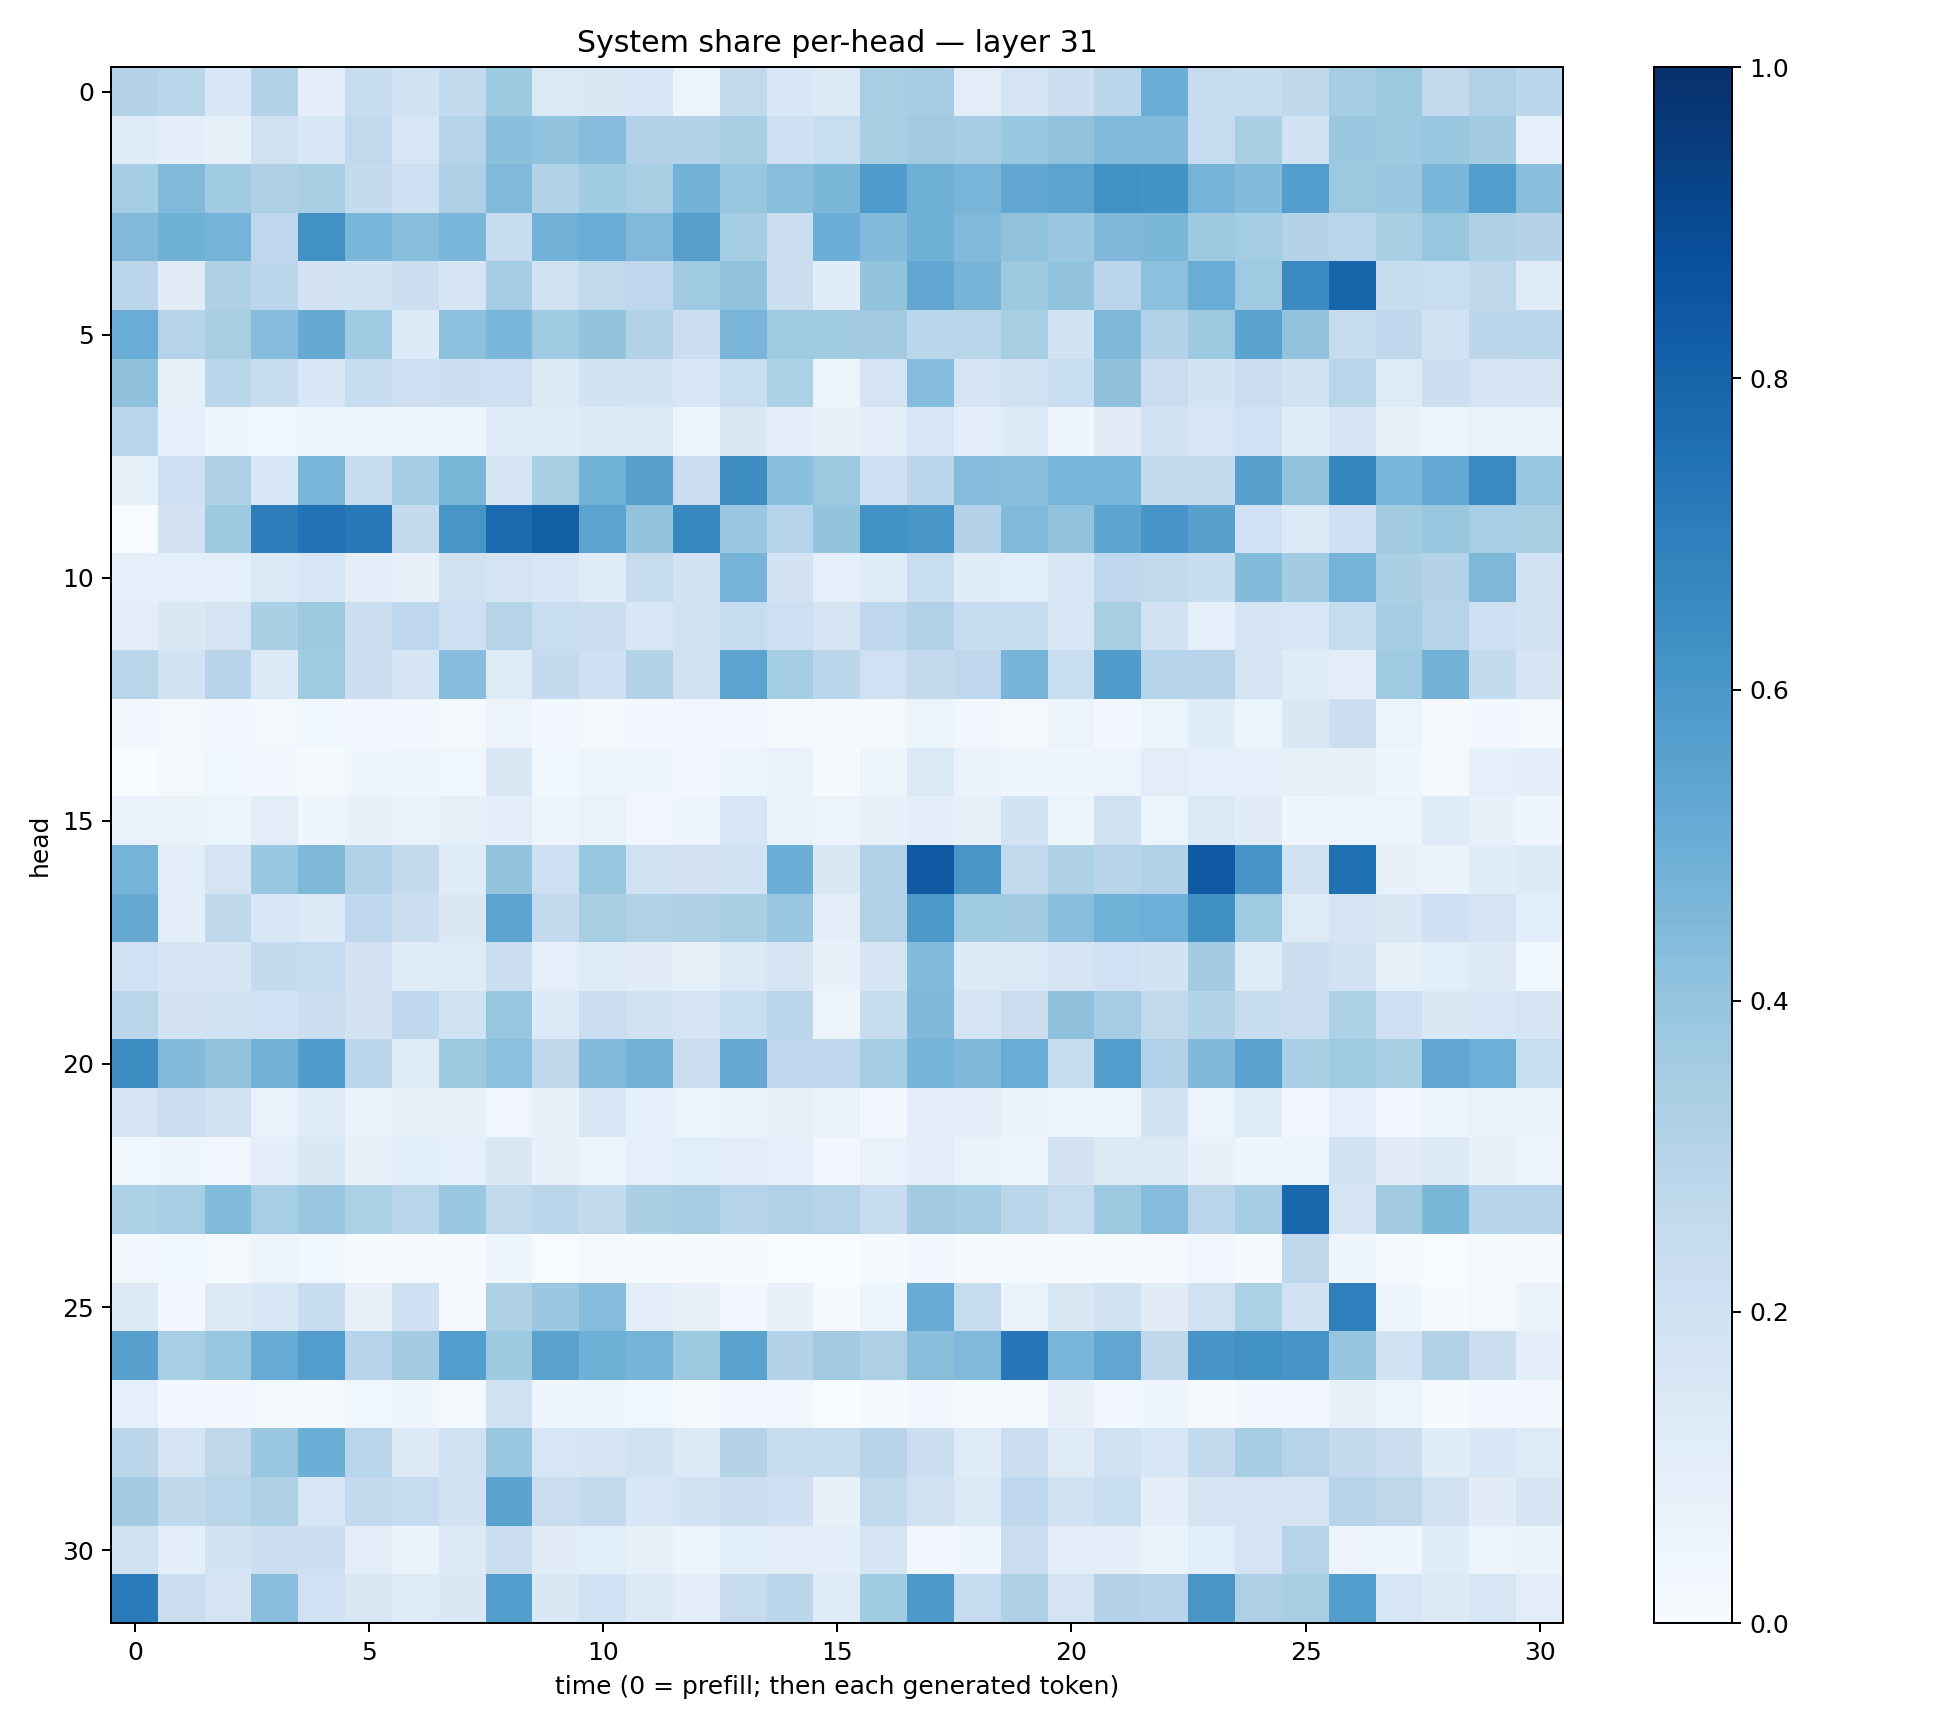

The file beside this chart, header and first rows:
0.30692953, 0.28855973, 0.15339263, 0.3127781, 0.09421407, 0.23933725, 0.19070947, 0.25426698, 0.37114093, 0.13738292, 0.14551891, 0.1543568, 0.056149002, 0.2649849, 0.15329133, 0.12630841, 0.34182867, 0.3511827, 0.10281519, 0.1766595, 0.21503554, 0.2782734, 0.4982537, 0.24858204
0.1207, 0.09383, 0.07823, 0.1965, 0.1537, 0.2639, 0.1564, 0.304, 0.4185, 0.4051, 0.4317, 0.3193, 0.3125, 0.3404, 0.2044, 0.2341, 0.3418, 0.362, 0.3485, 0.3864, 0.4069, 0.4459, 0.4417, 0.247
0.3539, 0.4463, 0.3637, 0.326, 0.3428, 0.2531, 0.2095, 0.3274, 0.4489, 0.312, 0.3671, 0.3437, 0.477, 0.3831, 0.4276, 0.4605, 0.5831, 0.4912, 0.4667, 0.5309, 0.5468, 0.6274, 0.6198, 0.4765
0.4486, 0.4892, 0.475, 0.2773, 0.6265, 0.4617, 0.4294, 0.4625, 0.2368, 0.4808, 0.5044, 0.4466, 0.5618, 0.3542, 0.2252, 0.4961, 0.4442, 0.4892, 0.4486, 0.4098, 0.3808, 0.453, 0.4581, 0.374
0.2838, 0.1129, 0.321, 0.2823, 0.1804, 0.1846, 0.2177, 0.1666, 0.3517, 0.1979, 0.2651, 0.2747, 0.3702, 0.4089, 0.2204, 0.1145, 0.4005, 0.53, 0.4692, 0.3756, 0.4049, 0.2837, 0.4175, 0.5049
0.5059, 0.299, 0.3415, 0.4332, 0.5172, 0.364, 0.1335, 0.4147, 0.4618, 0.3675, 0.4011, 0.3118, 0.2246, 0.4664, 0.3686, 0.3664, 0.36, 0.2861, 0.2896, 0.3425, 0.185, 0.4522, 0.3094, 0.3789
0.4102, 0.08378, 0.2871, 0.2365, 0.1535, 0.2414, 0.2126, 0.2151, 0.2122, 0.1276, 0.1852, 0.1845, 0.162, 0.2331, 0.3308, 0.05575, 0.1743, 0.4298, 0.1663, 0.1975, 0.234, 0.4114, 0.2275, 0.1858
0.286, 0.08752, 0.04604, 0.03626, 0.04734, 0.05115, 0.0401, 0.05278, 0.1241, 0.1184, 0.1307, 0.1374, 0.04731, 0.1521, 0.09482, 0.07691, 0.09797, 0.1575, 0.09509, 0.1336, 0.04535, 0.1111, 0.1912, 0.1634
0.08581, 0.2142, 0.3211, 0.1537, 0.4674, 0.2394, 0.3518, 0.4579, 0.1656, 0.3429, 0.4875, 0.5611, 0.2298, 0.6421, 0.4205, 0.3787, 0.2082, 0.282, 0.4362, 0.4212, 0.467, 0.4634, 0.2577, 0.2539
0.00386, 0.1798, 0.3717, 0.7003, 0.7451, 0.7171, 0.2529, 0.602, 0.7734, 0.8145, 0.5456, 0.3998, 0.6639, 0.3813, 0.2987, 0.3985, 0.6213, 0.6028, 0.308, 0.4435, 0.4058, 0.5354, 0.6066, 0.5559
0.09135, 0.09026, 0.09256, 0.1369, 0.1608, 0.09486, 0.0762, 0.1965, 0.1781, 0.158, 0.1204, 0.2458, 0.1837, 0.4746, 0.1815, 0.09257, 0.1181, 0.2313, 0.114, 0.1073, 0.1537, 0.2689, 0.2625, 0.2359
0.1035, 0.1458, 0.1745, 0.3359, 0.3763, 0.216, 0.2743, 0.2114, 0.2989, 0.2312, 0.2265, 0.1532, 0.1896, 0.2468, 0.2114, 0.1695, 0.2744, 0.3198, 0.2379, 0.2422, 0.1537, 0.3402, 0.1918, 0.08998
0.2922, 0.1917, 0.2943, 0.1335, 0.371, 0.2176, 0.1668, 0.4313, 0.1231, 0.253, 0.2047, 0.3142, 0.1975, 0.543, 0.3536, 0.278, 0.1993, 0.2611, 0.2772, 0.4703, 0.2321, 0.5742, 0.2972, 0.2931
0.02432, 0.01653, 0.02436, 0.02203, 0.03696, 0.03246, 0.03016, 0.01877, 0.05722, 0.03032, 0.02315, 0.02518, 0.03484, 0.026, 0.0126, 0.0128, 0.01708, 0.05204, 0.03508, 0.01848, 0.06002, 0.02881, 0.05083, 0.1171
0.0005673, 0.01921, 0.03579, 0.03067, 0.01426, 0.0425, 0.04523, 0.03818, 0.1418, 0.03566, 0.05365, 0.04042, 0.02416, 0.06091, 0.06924, 0.006935, 0.0474, 0.1371, 0.06891, 0.04127, 0.04419, 0.05779, 0.1016, 0.09226
0.06856, 0.06637, 0.06095, 0.1023, 0.04248, 0.07252, 0.06946, 0.0839, 0.09418, 0.04883, 0.06883, 0.03494, 0.04276, 0.1618, 0.06719, 0.05375, 0.08046, 0.09546, 0.07941, 0.1866, 0.05322, 0.1967, 0.0601, 0.1388
0.4744, 0.09875, 0.1792, 0.3886, 0.4569, 0.3196, 0.251, 0.1172, 0.3986, 0.2077, 0.3921, 0.1974, 0.1807, 0.189, 0.4963, 0.1453, 0.3199, 0.8372, 0.605, 0.2629, 0.322, 0.2968, 0.3169, 0.8373
0.5129, 0.0972, 0.27, 0.1549, 0.1353, 0.2669, 0.2253, 0.1421, 0.5418, 0.2588, 0.3418, 0.3166, 0.3219, 0.3365, 0.3868, 0.1007, 0.3156, 0.5973, 0.3676, 0.361, 0.426, 0.4883, 0.4928, 0.6295
0.2019, 0.1715, 0.1668, 0.2553, 0.2495, 0.183, 0.1189, 0.1246, 0.2194, 0.09266, 0.1222, 0.1101, 0.08327, 0.1332, 0.1682, 0.07083, 0.1689, 0.4451, 0.1356, 0.1392, 0.1784, 0.2024, 0.1849, 0.3592
0.2916, 0.1808, 0.1926, 0.2013, 0.2206, 0.1826, 0.2677, 0.1882, 0.3945, 0.1336, 0.2297, 0.1976, 0.179, 0.233, 0.2863, 0.06156, 0.2366, 0.4499, 0.175, 0.2215, 0.4138, 0.3502, 0.2649, 0.3134
0.6411, 0.4401, 0.4001, 0.477, 0.5841, 0.2809, 0.121, 0.3776, 0.417, 0.2711, 0.442, 0.4817, 0.2194, 0.5124, 0.2755, 0.2765, 0.3519, 0.4759, 0.4518, 0.5059, 0.2442, 0.567, 0.32, 0.4519
0.1753, 0.2297, 0.1916, 0.06998, 0.1184, 0.06869, 0.08473, 0.08415, 0.03401, 0.07437, 0.1627, 0.08834, 0.05716, 0.06465, 0.08332, 0.06648, 0.02414, 0.1052, 0.102, 0.06468, 0.04753, 0.05874, 0.1837, 0.05213
0.03546, 0.04497, 0.03352, 0.09656, 0.1482, 0.07613, 0.1076, 0.09338, 0.1457, 0.07122, 0.05806, 0.09198, 0.1071, 0.1043, 0.08718, 0.02381, 0.0681, 0.1025, 0.06775, 0.05736, 0.1804, 0.1272, 0.1393, 0.0763
0.3303, 0.3461, 0.4383, 0.3477, 0.3809, 0.3296, 0.2923, 0.3879, 0.2623, 0.284, 0.2541, 0.3338, 0.3494, 0.3023, 0.3167, 0.3, 0.236, 0.3613, 0.3546, 0.2852, 0.2474, 0.3729, 0.4306, 0.2817
0.02389, 0.03626, 0.02297, 0.05761, 0.0369, 0.006906, 0.009315, 0.006544, 0.04202, 0.003118, 0.009175, 0.005607, 0.006389, 0.004689, 0.003858, 0.003139, 0.01287, 0.02385, 0.005548, 0.01223, 0.01074, 0.01245, 0.01139, 0.02554
0.1319, 0.03012, 0.1305, 0.1561, 0.2408, 0.07387, 0.2046, 0.01013, 0.3211, 0.3806, 0.4331, 0.09397, 0.0793, 0.02655, 0.07234, 0.006809, 0.06191, 0.508, 0.2349, 0.06452, 0.1491, 0.1923, 0.1098, 0.1986
0.5554, 0.3453, 0.3935, 0.5113, 0.5709, 0.2951, 0.3561, 0.57, 0.3745, 0.5498, 0.4921, 0.4735, 0.375, 0.5498, 0.3084, 0.3601, 0.3247, 0.4235, 0.449, 0.7269, 0.4654, 0.5318, 0.2709, 0.6058
0.0909, 0.0236, 0.02973, 0.02155, 0.01491, 0.03525, 0.0436, 0.0176, 0.1958, 0.04528, 0.04897, 0.03673, 0.01824, 0.02634, 0.03247, 0.00269, 0.01297, 0.02984, 0.01538, 0.01688, 0.0711, 0.03072, 0.04334, 0.01135
0.2849, 0.1783, 0.2715, 0.3833, 0.4994, 0.2894, 0.1318, 0.1983, 0.388, 0.1618, 0.1689, 0.1916, 0.1342, 0.3051, 0.239, 0.2416, 0.2964, 0.2182, 0.1178, 0.2203, 0.1191, 0.1975, 0.1531, 0.2578
0.3627, 0.2718, 0.2915, 0.3254, 0.1608, 0.2587, 0.2486, 0.1945, 0.5499, 0.2296, 0.259, 0.1537, 0.1848, 0.2213, 0.2065, 0.07461, 0.2637, 0.196, 0.1374, 0.2687, 0.1956, 0.231, 0.09459, 0.1773
0.1949, 0.09611, 0.1839, 0.2176, 0.2159, 0.1026, 0.06504, 0.1262, 0.225, 0.1099, 0.1085, 0.0825, 0.04978, 0.1056, 0.1049, 0.09995, 0.1706, 0.02938, 0.04273, 0.2287, 0.1031, 0.09409, 0.06407, 0.1058
0.7092, 0.2206, 0.177, 0.4266, 0.2016, 0.1518, 0.1244, 0.1423, 0.5681, 0.1475, 0.2024, 0.1279, 0.09504, 0.2424, 0.2775, 0.1191, 0.3653, 0.5902, 0.2485, 0.3217, 0.177, 0.3079, 0.2963, 0.6045
